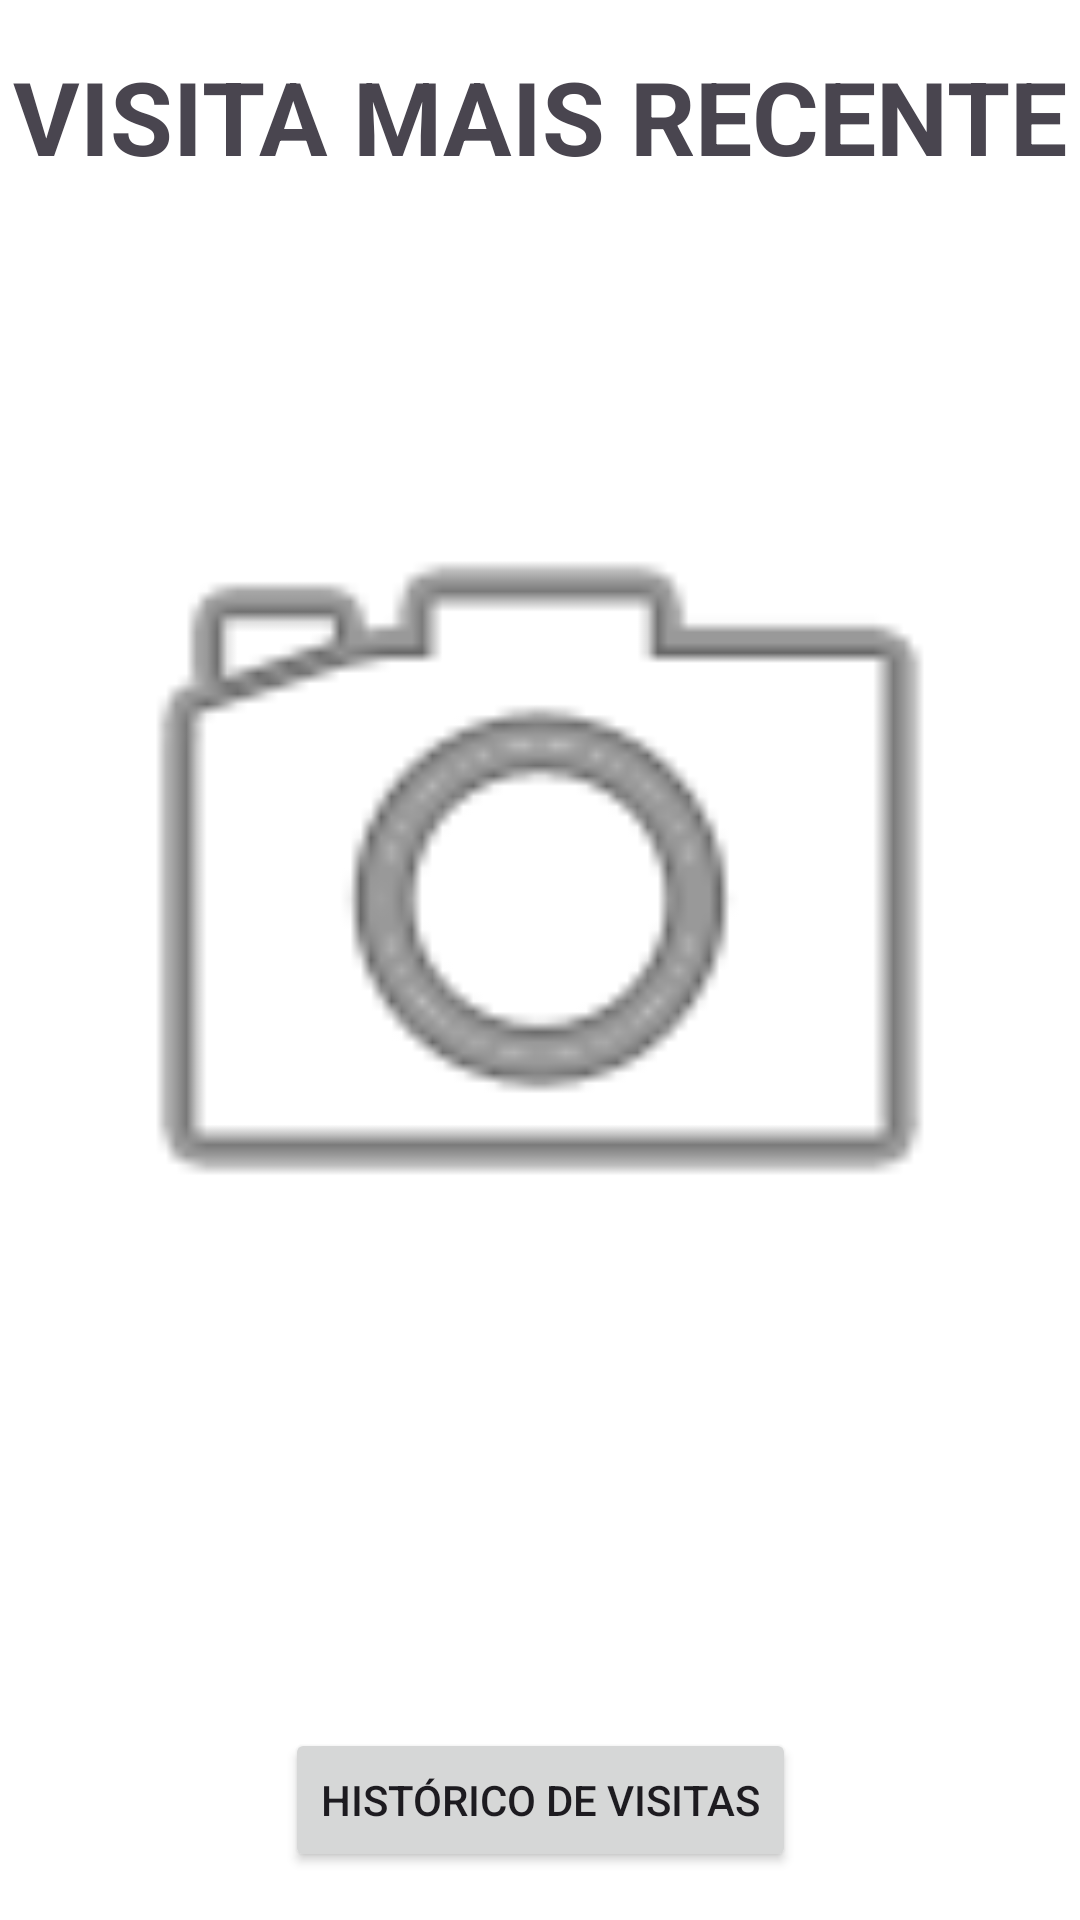

This screen was rendered from an Android layout file. Write that file and the resources it references.
<!-- AndroidManifest.xml: application theme Theme.SB_project -->
<!-- res/layout/activity_main.xml -->
<?xml version="1.0" encoding="utf-8"?>
<androidx.constraintlayout.widget.ConstraintLayout xmlns:android="http://schemas.android.com/apk/res/android"
    xmlns:app="http://schemas.android.com/apk/res-auto"
    xmlns:tools="http://schemas.android.com/tools"
    android:id="@+id/main"
    android:layout_width="match_parent"
    android:layout_height="match_parent"
    android:background="@color/white"
    tools:context=".activity.MainActivity">

    <ImageView
        android:id="@+id/img_foto"
        android:layout_width="0dp"
        android:layout_height="0dp"
        android:layout_marginStart="16dp"
        android:layout_marginTop="16dp"
        android:layout_marginEnd="16dp"
        android:layout_marginBottom="16dp"
        app:layout_constraintBottom_toTopOf="@+id/tv_date"
        app:layout_constraintEnd_toEndOf="parent"
        app:layout_constraintHorizontal_bias="0.0"
        app:layout_constraintStart_toStartOf="parent"
        app:layout_constraintTop_toBottomOf="@+id/textView"
        app:srcCompat="@android:drawable/ic_menu_camera" />

    <TextView
        android:id="@+id/tv_date"
        android:layout_width="wrap_content"
        android:layout_height="wrap_content"
        android:layout_marginStart="16dp"
        android:layout_marginEnd="16dp"
        android:layout_marginBottom="16dp"
        android:textSize="24sp"
        app:layout_constraintBottom_toTopOf="@+id/btn_hv"
        app:layout_constraintEnd_toEndOf="parent"
        app:layout_constraintStart_toStartOf="parent" />

    <TextView
        android:id="@+id/textView"
        android:layout_width="wrap_content"
        android:layout_height="wrap_content"
        android:layout_marginStart="16dp"
        android:layout_marginTop="16dp"
        android:layout_marginEnd="16dp"
        android:text="VISITA MAIS RECENTE"
        android:textSize="34sp"
        android:textStyle="bold"
        app:layout_constraintEnd_toEndOf="parent"
        app:layout_constraintStart_toStartOf="parent"
        app:layout_constraintTop_toTopOf="parent" />

    <Button
        android:id="@+id/btn_hv"
        android:layout_width="wrap_content"
        android:layout_height="wrap_content"
        android:layout_marginStart="16dp"
        android:layout_marginEnd="16dp"
        android:layout_marginBottom="16dp"
        android:text="Histórico de Visitas"
        app:layout_constraintBottom_toBottomOf="parent"
        app:layout_constraintEnd_toEndOf="parent"
        app:layout_constraintStart_toStartOf="parent" />

</androidx.constraintlayout.widget.ConstraintLayout>
<!-- resources referenced by this layout -->
<resources>
  <color name="white">#FFFFFF</color>
  <style name="Theme.SB_project" parent="Base.Theme.SB_project." />
  <style name="Base.Theme.SB_project." parent="Theme.Material3.DayNight.NoActionBar">
          
          
  
      </style>
</resources>
